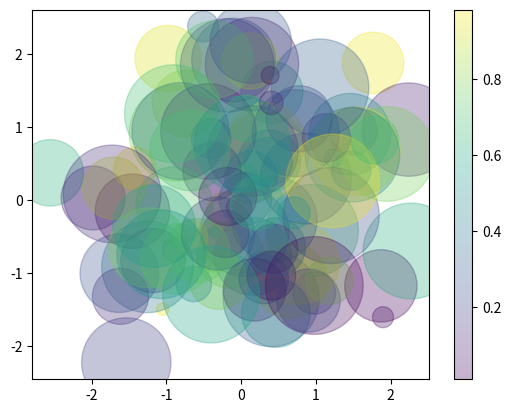

Write the Python code that produced this figure.
#!/usr/bin/env python
# coding: utf-8

# In[7]:


import numpy as np 
import matplotlib.pyplot as plt
x = np.linspace(0,10,30)
y = np.sin(x)
rng= np.random.RandomState(0) 
x= rng.randn(100) 
y= rng.randn(100) 
colors= rng.rand(100) 
sizes= 5000*rng.rand(100) 
plt.scatter(x, y, c=colors, s=sizes, alpha=0.3, cmap='viridis')
plt.colorbar();  #顯示色調


# In[ ]:




